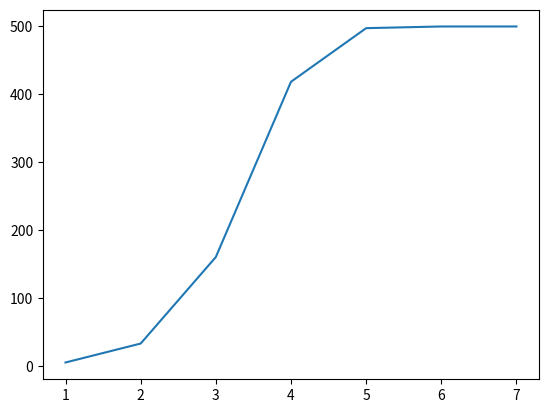

Python code for this plot:
# -*- coding: utf-8 -*-
"""
Created on Sun May 17 14:14:33 2020

@author: Aleksandre
"""

import networkx as nx
import numpy as np
import numpy.random as rand
from collections import deque
import matplotlib.pyplot as plt
import math
import scipy.stats as stats

G = nx.gnp_random_graph(500,0.1)
# x = np.linspace (0, 100, 200)

# y1 = stats.gamma.pdf(x, a=4.94, scale=1/.26)
# plt.plot(x, y1, "y-", label=(r'$\alpha=29, \beta=3$'))


# plt.ylim([0,.2])
# plt.xlim([0,60])
# plt.show()

# y2 = stats.gamma.pdf(x, a=8.16, scale=1/.33)
# plt.plot(x, y2, "y-", label=(r'$\alpha=29, \beta=3$'))


# plt.ylim([0,.2])
# plt.xlim([0,60])
# plt.show()

# y3 = stats.gamma.pdf(x, a=5.81, scale=1/0.95)
# plt.plot(x, y3, "y-", label=(r'$\alpha=29, \beta=3$'))


# plt.ylim([0,.2])
# plt.xlim([0,60])
# plt.show()


def BFS_t(Gr,zero,p,h,d):

        #Prameters:
        #Gr - Graph
        #zero - patient zero
        #p - probability of transmitting infection
            #by a symptomatic host at every itneraction
        #s - probability of developing symptoms once infected
        #h - probability of quarantining once symptomatic
        #r - probability of recovering
        #x - probability of death
        #d - number of days simulation is run


        #Status arrays
        infected = [False] * Gr.number_of_nodes()
        symptomatic = [False] * Gr.number_of_nodes()
        quarantined = [False] * Gr.number_of_nodes()
        recovered = [False] * Gr.number_of_nodes()
        deceased = [False] * Gr.number_of_nodes()
        infected_days = [0] * Gr.number_of_nodes()
        #Metrics
        inf = 1
        rec = 0
        dead = 0
        days_rem = d
        #Result arrays
        queue = []
        infected_nodes = []
        symptomatic_nodes = []
        quarantined_nodes = []
        recovered_nodes = []
        deceased_nodes = []

        # element at position i is the number of infected people on day i
        num_infected_per_day    = []
        num_symptomatic_per_day = []
        num_quarantined_per_day = []
        num_recovered_per_day   = []
        num_deceased_per_day    = []
        num_total_infected    = []
        num_sus = []

        queue.append(zero)
        infected[zero] = True
        infected_nodes.append(zero)
        while days_rem > 0:
            days_rem-=1

            while queue:
                s = queue.pop(0)
                for i in Gr.neighbors(s):
                    if infected[i] == False and recovered[i] == False and deceased[i] == False and quarantined[i] == False:
                        if rand.uniform(0,10) < p*10:
                            infected[i] = True
                            infected_nodes.append(i)
                            inf+=1

            for i in range(0,len(infected)):
                if quarantined[i] == False:
                    rand_num = rand.uniform(0,10)
                    if symptomatic[i] == False:
                        if rand_num < h*10:
                            quarantined[i] = True
                            quarantined_nodes.append(i)
                    else:
                        if rand_num/2 < h*10:
                            quarantined[i] = True
                            quarantined_nodes.append(i)
                if infected[i] == True:
                    infected_days[i]+=1
                    if symptomatic[i] == False:
                            if rand.uniform(0,10) < stats.gamma.pdf(infected_days[i], a=5.81, scale=1/0.95)*10:
                                    symptomatic[i] = True
                                    symptomatic_nodes.append(i)
                            elif rand.uniform(0,10) < stats.gamma.pdf(infected_days[i], a=8.16, scale=1/.33)*10:
                                        recovered[i] = True
                                        rec+=1
                                        inf-=1
                                        recovered_nodes.append(i)
                                        infected[i] = False
                                        symptomatic[i] = False
                                        infected_nodes.remove(i)
                    else:
                            if infected_days[i]>25:
                                rec_rate = math.log(infected_days[i]-25)+stats.gamma.pdf(infected_days[i], a=8.16, scale=1/.33)
                            else:
                                rec_rate = stats.gamma.pdf(infected_days[i], a=8.16, scale=1/.33)
                            if rand.uniform(0,10) < rec_rate*10:
                                        recovered[i] = True
                                        rec+=1
                                        inf-=1
                                        recovered_nodes.append(i)
                                        infected[i] = False
                                        symptomatic[i] = False
                                        symptomatic_nodes.remove(i)
                                        infected_nodes.remove(i)
                            elif rand.uniform(0,10) < stats.gamma.pdf(infected_days[i], a=4.94, scale=1/.26)*10:
                                        deceased[i] = True
                                        dead+=1
                                        inf-=1
                                        deceased_nodes.append(i)
                                        infected[i] = False
                                        symptomatic[i] = False
                                        symptomatic_nodes.remove(i)
                                        infected_nodes.remove(i)

                    if quarantined[i] == False and recovered[i] == False and deceased[i] == False:
                        queue.append(i)

            # Update per-day numbers
            num_infected_per_day.append(inf)
            num_symptomatic_per_day.append(len(symptomatic_nodes))
            num_quarantined_per_day.append(len(quarantined_nodes))
            num_recovered_per_day.append(rec)
            num_deceased_per_day.append(dead)
            num_total_infected.append(inf+rec+dead)
            num_sus.append(Gr.number_of_nodes()-inf-rec-dead)

        return [infected_nodes,quarantined_nodes,symptomatic_nodes,recovered_nodes,deceased_nodes, num_infected_per_day, num_quarantined_per_day, num_symptomatic_per_day, num_recovered_per_day, num_deceased_per_day,num_total_infected,num_sus]

# Returns the average total number of infections per day over n realizations
def multi_BFS_t(Gr, zero, beta, qrnt, days, n):
    avg_total_inf_per_day = [0] * days

    for i in range(n):
        print("Simulating realization ", i, "...")
        res = BFS_t(Gr, zero, beta, qrnt, days)
        inf_per_day = res[10]
        for j in range(days):
            print("Day ", j, ", total infections: ", inf_per_day[j])
            avg_total_inf_per_day[j] += inf_per_day[j]

    for k in range(days):
        avg_total_inf_per_day[k] /= n
    
    print(avg_total_inf_per_day)
    return avg_total_inf_per_day

def plot_numbers_per_day(res, beta, qrnt, days):
    days_axis = [i for i in range(1, days+1)]
    labels = ["Infected Per Day", "Cumulative Quarantined", "Symptomatic Per Day", "Recovered Per Day", "Deceased Per Day","Total infections","Susceptible"]
    fig = plt.figure()

    fig.suptitle("Beta = " + str(beta) + ", Quarantine Rate = " + str(qrnt), fontsize=12)
    for p in range(len(res)):
        ax = fig.add_subplot(111)
        ax.plot(days_axis, res[p], label=labels[p])
        ax.legend(loc="upper right")


starting_node = 10
beta = 0.1
quarantine = 0
days = 7
#res = BFS_t(G,starting_node,beta,quarantine,days)

days_arr = [i for i in range(1,days+1)]
plt.plot(days_arr, multi_BFS_t(G, starting_node, beta, quarantine, days, 15))
plt.show()
# print(res)
# plot_numbers_per_day(res[5:], beta, quarantine, days)
# print(res[6])
# plt.show()
